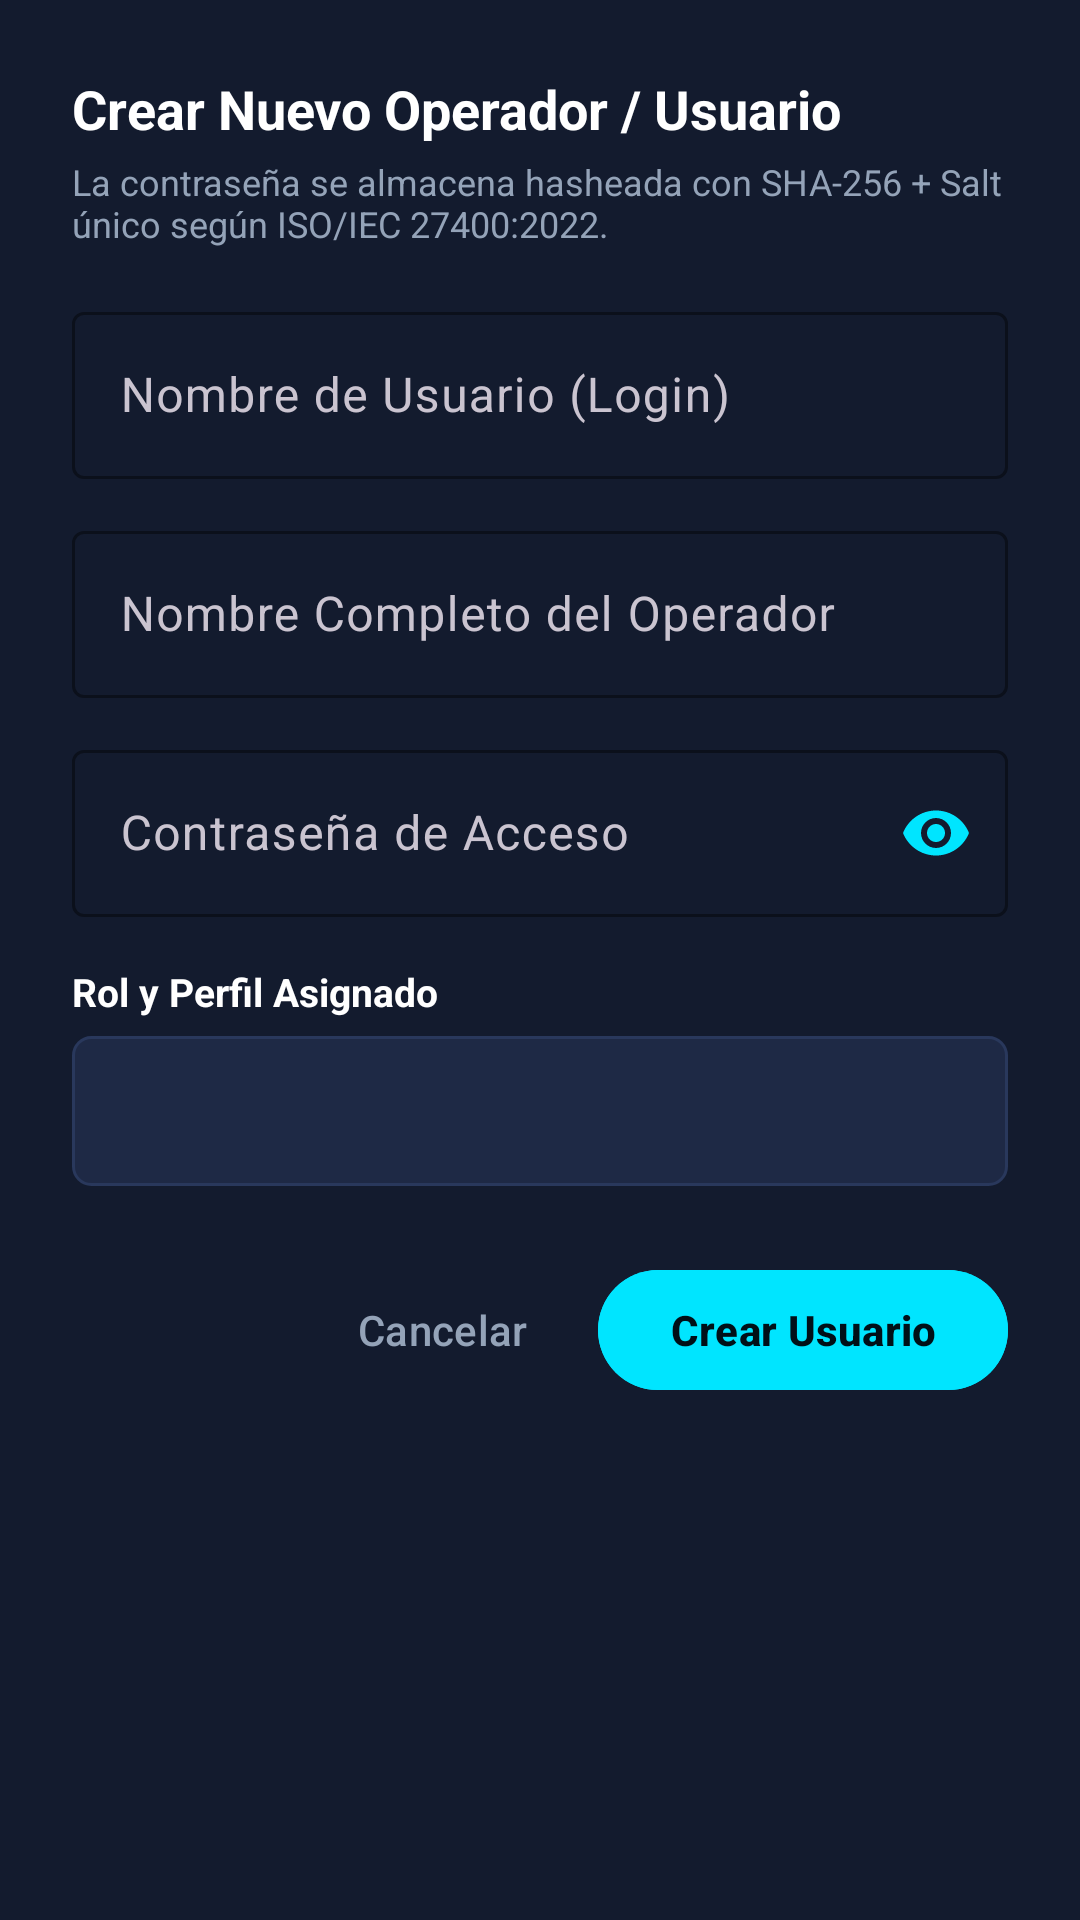

Layout XML and referenced resources for this Android screen:
<!-- AndroidManifest.xml: application theme Theme.CentinelaIoT -->
<!-- res/layout/dialog_create_user.xml -->
<?xml version="1.0" encoding="utf-8"?>
<ScrollView xmlns:android="http://schemas.android.com/apk/res/android"
    xmlns:app="http://schemas.android.com/apk/res-auto"
    android:layout_width="match_parent"
    android:layout_height="wrap_content"
    android:background="@color/surface">

    <LinearLayout
        android:layout_width="match_parent"
        android:layout_height="wrap_content"
        android:orientation="vertical"
        android:padding="24dp">

        <TextView
            android:layout_width="wrap_content"
            android:layout_height="wrap_content"
            android:text="Crear Nuevo Operador / Usuario"
            android:textColor="@color/text_primary"
            android:textSize="18sp"
            android:textStyle="bold" />

        <TextView
            android:layout_width="wrap_content"
            android:layout_height="wrap_content"
            android:layout_marginTop="4dp"
            android:text="La contraseña se almacena hasheada con SHA-256 + Salt único según ISO/IEC 27400:2022."
            android:textColor="@color/text_secondary"
            android:textSize="12sp" />

        
        <com.google.android.material.textfield.TextInputLayout
            style="@style/Widget.Material3.TextInputLayout.OutlinedBox"
            android:layout_width="match_parent"
            android:layout_height="wrap_content"
            android:layout_marginTop="16dp"
            android:hint="Nombre de Usuario (Login)"
            app:boxStrokeColor="@color/primary">

            <com.google.android.material.textfield.TextInputEditText
                android:id="@+id/etNewUsername"
                android:layout_width="match_parent"
                android:layout_height="wrap_content"
                android:inputType="textNoSuggestions"
                android:textColor="@color/text_primary" />
        </com.google.android.material.textfield.TextInputLayout>

        
        <com.google.android.material.textfield.TextInputLayout
            style="@style/Widget.Material3.TextInputLayout.OutlinedBox"
            android:layout_width="match_parent"
            android:layout_height="wrap_content"
            android:layout_marginTop="12dp"
            android:hint="Nombre Completo del Operador"
            app:boxStrokeColor="@color/primary">

            <com.google.android.material.textfield.TextInputEditText
                android:id="@+id/etNewUserFullName"
                android:layout_width="match_parent"
                android:layout_height="wrap_content"
                android:inputType="textPersonName|textCapWords"
                android:textColor="@color/text_primary" />
        </com.google.android.material.textfield.TextInputLayout>

        
        <com.google.android.material.textfield.TextInputLayout
            style="@style/Widget.Material3.TextInputLayout.OutlinedBox"
            android:layout_width="match_parent"
            android:layout_height="wrap_content"
            android:layout_marginTop="12dp"
            android:hint="Contraseña de Acceso"
            app:boxStrokeColor="@color/primary"
            app:passwordToggleEnabled="true"
            app:passwordToggleTint="@color/primary">

            <com.google.android.material.textfield.TextInputEditText
                android:id="@+id/etNewUserPassword"
                android:layout_width="match_parent"
                android:layout_height="wrap_content"
                android:inputType="textPassword"
                android:textColor="@color/text_primary" />
        </com.google.android.material.textfield.TextInputLayout>

        
        <TextView
            android:layout_width="wrap_content"
            android:layout_height="wrap_content"
            android:layout_marginTop="16dp"
            android:text="Rol y Perfil Asignado"
            android:textColor="@color/text_primary"
            android:textSize="13sp"
            android:textStyle="bold" />

        <Spinner
            android:id="@+id/spUserRole"
            android:layout_width="match_parent"
            android:layout_height="50dp"
            android:layout_marginTop="6dp"
            android:background="@drawable/badge_rounded_system"
            android:paddingHorizontal="12dp" />

        
        <LinearLayout
            android:layout_width="match_parent"
            android:layout_height="wrap_content"
            android:layout_marginTop="24dp"
            android:gravity="end"
            android:orientation="horizontal">

            <com.google.android.material.button.MaterialButton
                android:id="@+id/btnCancelUser"
                style="@style/Widget.Material3.Button.TextButton"
                android:layout_width="wrap_content"
                android:layout_height="wrap_content"
                android:text="Cancelar"
                android:textColor="@color/text_secondary" />

            <com.google.android.material.button.MaterialButton
                android:id="@+id/btnSaveUser"
                android:layout_width="wrap_content"
                android:layout_height="wrap_content"
                android:layout_marginStart="8dp"
                android:backgroundTint="@color/primary"
                android:text="Crear Usuario"
                android:textColor="@color/on_primary"
                android:textStyle="bold" />
        </LinearLayout>

    </LinearLayout>
</ScrollView>
<!-- resources referenced by this layout -->
<resources>
  <color name="on_primary">#001018</color>
  <color name="primary">#00E5FF</color>
  <color name="surface">#131B2E</color>
  <color name="text_primary">#FFFFFF</color>
  <color name="text_secondary">#94A3B8</color>
  <!-- drawable badge_rounded_system (drawable) -->
  <?xml version="1.0" encoding="utf-8"?>
  <shape xmlns:android="http://schemas.android.com/apk/res/android"
      android:shape="rectangle">
      <corners android:radius="6dp" />
      <solid android:color="@color/surface_variant" />
      <stroke
          android:width="1dp"
          android:color="@color/card_stroke" />
  </shape>
  <style name="Theme.CentinelaIoT" parent="Theme.Material3.Dark.NoActionBar">
          
          <item name="colorPrimary">@color/primary</item>
          <item name="colorOnPrimary">@color/on_primary</item>
          
          <item name="colorSecondary">@color/secondary</item>
          <item name="colorOnSecondary">@color/on_secondary</item>
          
          <item name="android:statusBarColor">@color/background</item>
          <item name="android:navigationBarColor">@color/background</item>
          
          <item name="android:windowBackground">@color/background</item>
          <item name="colorSurface">@color/surface</item>
          <item name="colorSurfaceVariant">@color/surface_variant</item>
      </style>
  <color name="surface_variant">#1E2945</color>
  <color name="card_stroke">#29385C</color>
  <color name="secondary">#00E676</color>
  <color name="on_secondary">#00210A</color>
  <color name="background">#0B0F19</color>
</resources>
